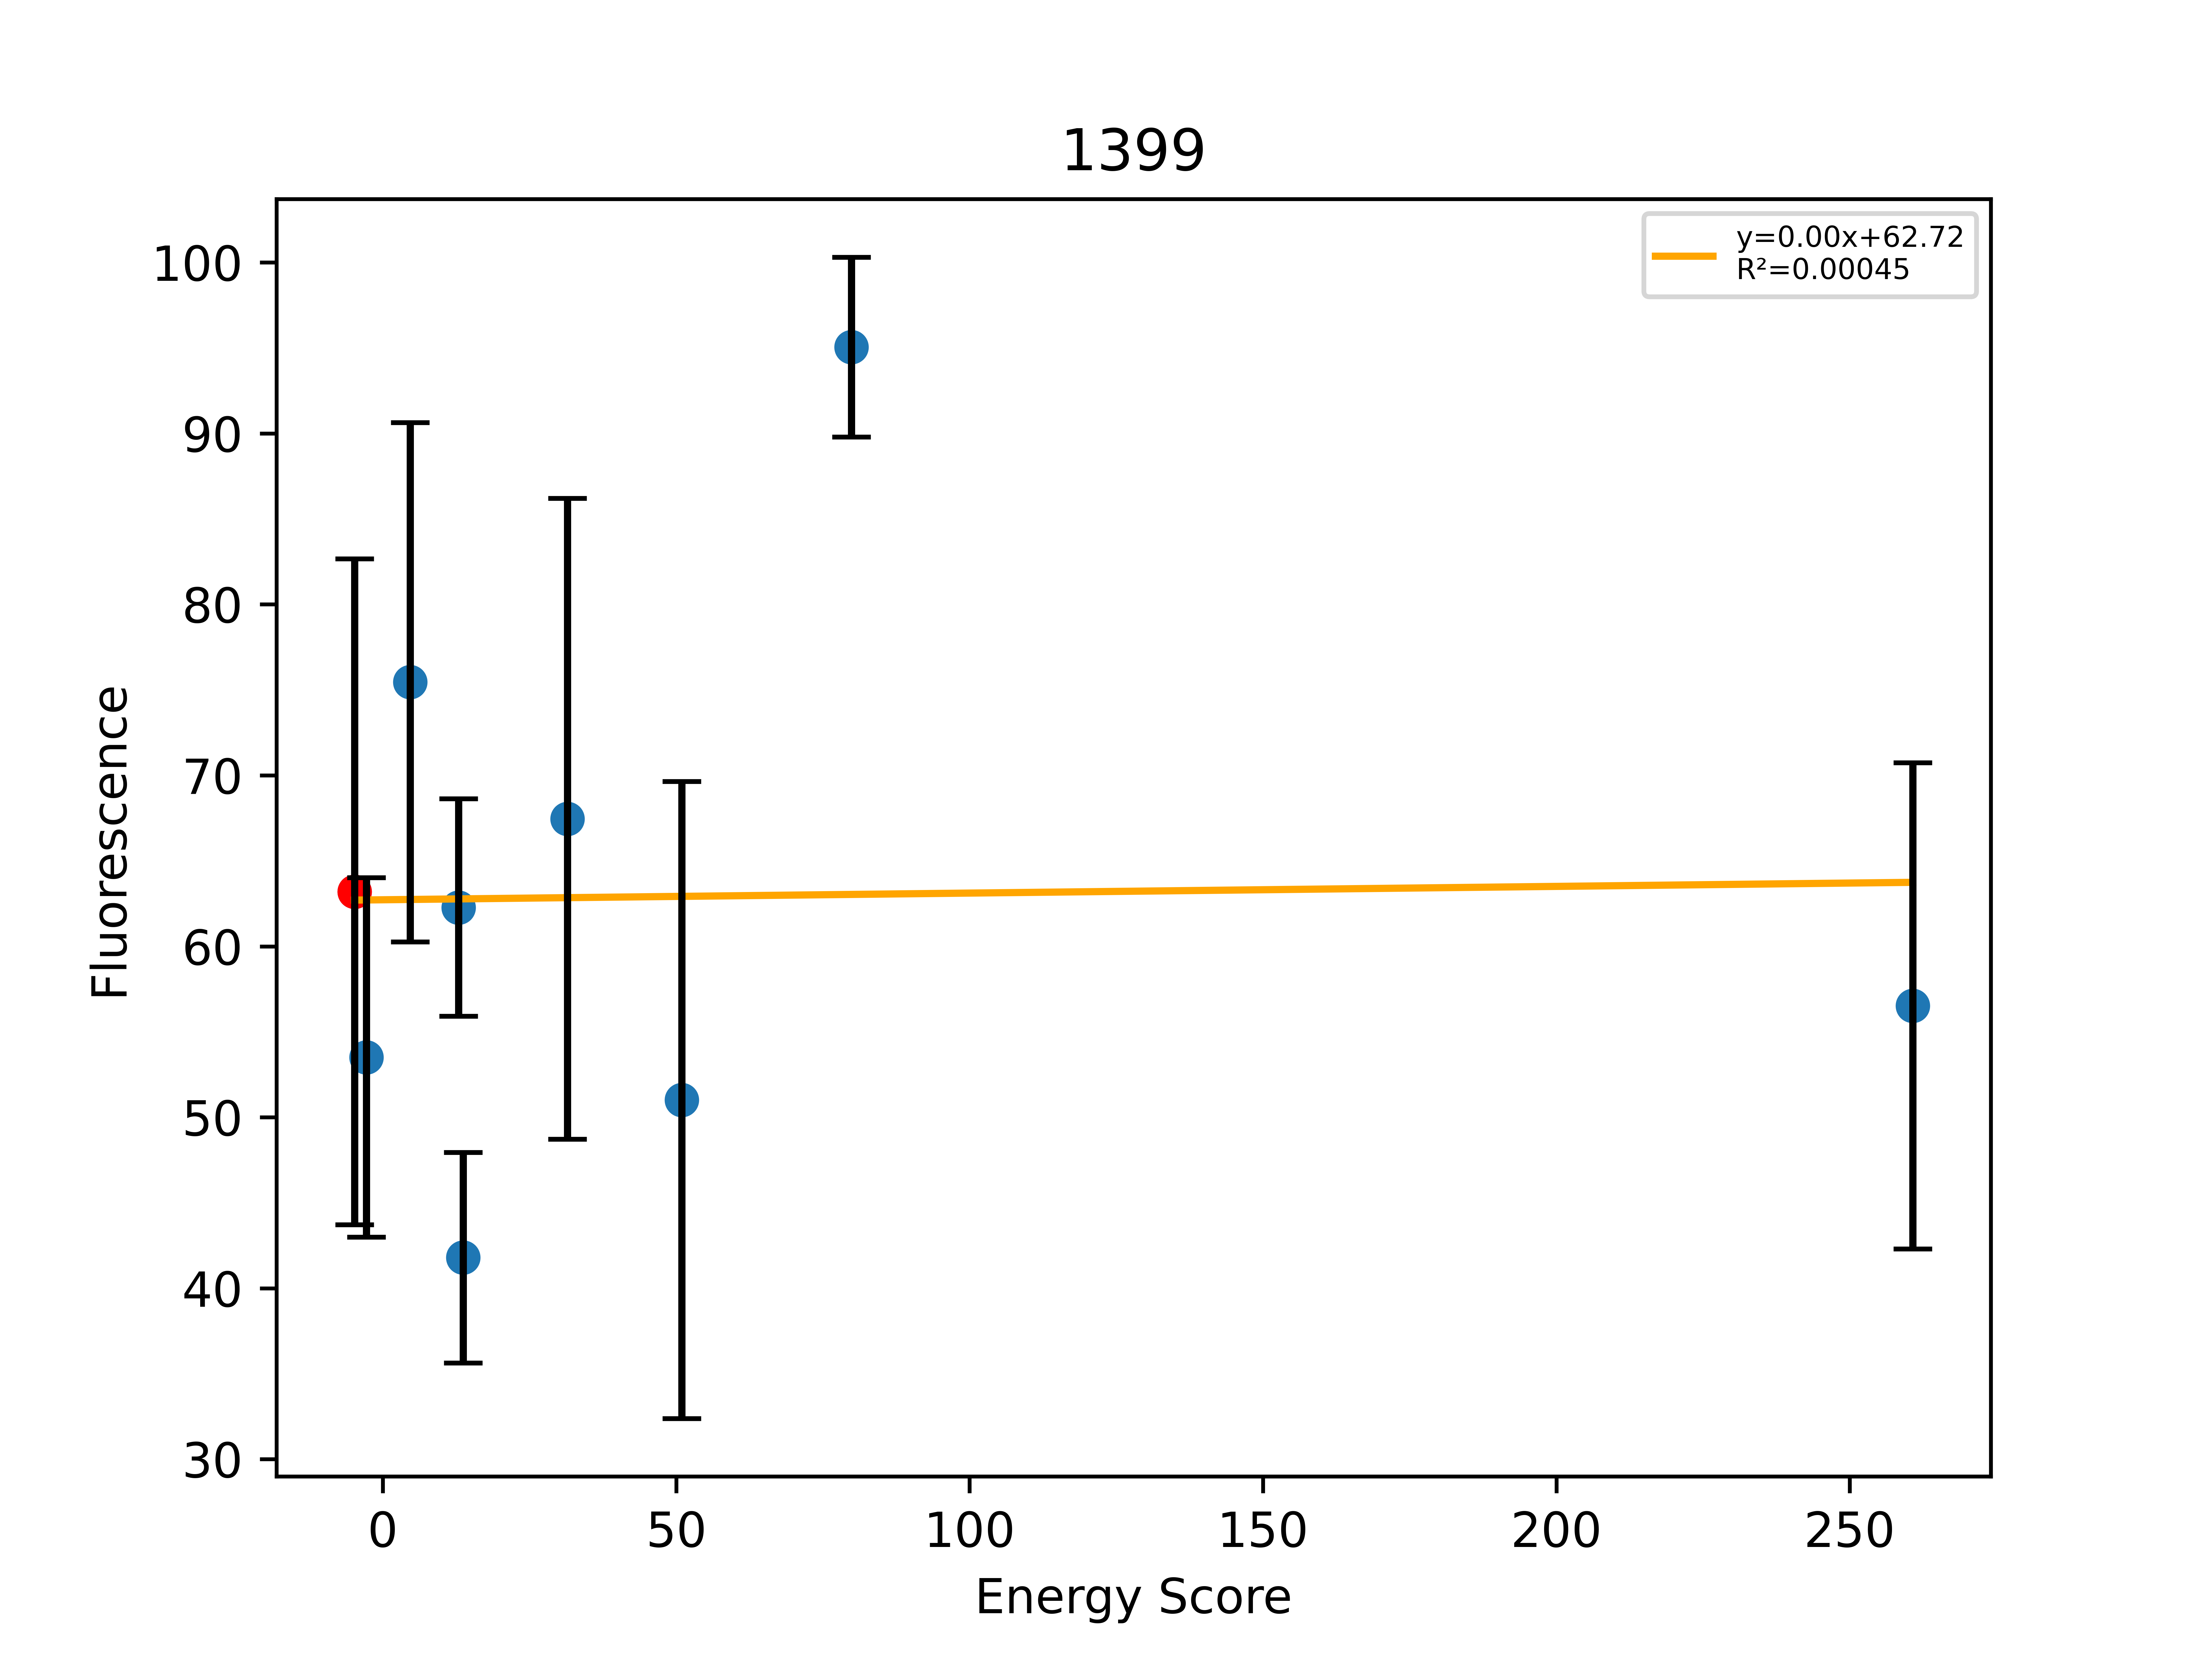

Values plotted in this chart, from the file beside it:
, Sequence, EnergyScore, Fluorescence, FluorStdDev, PercentGpa, PercentGpaStdDev, MaltosePercentDiff, Dimer, Monomer, DimerDiff, VDWDimer, VDWDiff, HBONDDimer, HBONDDiff, IMM1Dimer, IMM1Diff, SequenceProbability, DimerSasa, MonomerSasa, startXShift, xShift, xShiftDiff, startCrossingAngle
0, LLLILLATLLTLALTLLLILI, -18.36, 69387, 21385, 63.19, 19.48, -100.0, -422.4, -404, -13.05, -89.65, -4.846, -86.99, -2.939, -245.7, -5.26, 3.06932e-05, 4095, 0.0, 9.408, 8.914, 0.4938, -42.36
1, LLLILLAALLTLALTLLLILI, -18.17, 58747, 11543, 53.5, 10.51, -89.24, -408.3, -390.1, 14.08, -92.44, -2.797, -73.32, 13.68, -242.5, 3.201, 3.93149e-05, 3894, 4571, 9.408, 8.914, 0.4938, -42.36
2, LLLILLATLLTIALTLLLILI, -25.21, 82849, 16669, 75.45, 15.18, , -417.7, -392.5, 4.674, -85.01, 4.642, -86.96, 0.03209, -245.7, -0.0002604, 1.92972e-05, 3887, 4601, 9.408, 8.914, 0.4938, -42.36
3, LLLILLTTLLTLALTLLLILI, -10.46, 68382, 6978, 62.28, 6.355, -100.0, -411.7, -401.3, 10.67, -76.73, 12.91, -87.04, -0.04664, -247.9, -2.198, 1.19811e-05, 3878, 4595, 9.408, 8.914, 0.4938, -42.36
4, LLLILLATLLTTALTLLLILI, -30.68, 45891, 6757, 41.79, 6.153, -100.0, -421.6, -390.9, 0.7742, -75.99, 13.66, -100.7, -13.74, -244.9, 0.8496, 1.01424e-05, 3887, 4546, 9.408, 8.914, 0.4938, -42.36
5, LLLILLFTLLTLALTLLLILI, -6.869, 74073, 20581, 67.46, 18.74, -100.0, -395.1, -388.2, 27.27, -58.19, 31.45, -86.99, -4.26326e-14, -249.9, -4.187, 5.43862e-05, 3865, 4691, 9.408, 8.914, 0.4938, -42.36
6, LLLILLAYLLTLALTLLLILI, 26.82, 56017, 20455, 51.01, 18.63, , -358.7, -385.5, 63.67, -38.68, 50.96, -70.54, 16.45, -249.5, -3.747, 3.93149e-05, 3883, 4702, 9.408, 8.914, 0.4938, -42.36
7, LLLILLAWLLTLALTLLLILI, 66.07, 104374, 5773, 95.05, 5.257, -100.0, -332.3, -398.3, 90.13, -9.813, 79.83, -70.98, 16.01, -251.5, -5.72, 3.93149e-05, 3894, 4773, 9.408, 8.914, 0.4938, -42.36
8, LLLILLATLLFLALTLLLILI, 224.9, 62062, 15610, 56.52, 14.22, -100.0, -157.2, -382.1, 265.1, 171.1, 260.8, -80.84, 6.156, -247.5, -1.783, 0.0001045, 3861, 4687, 9.408, 8.914, 0.4938, -42.36
